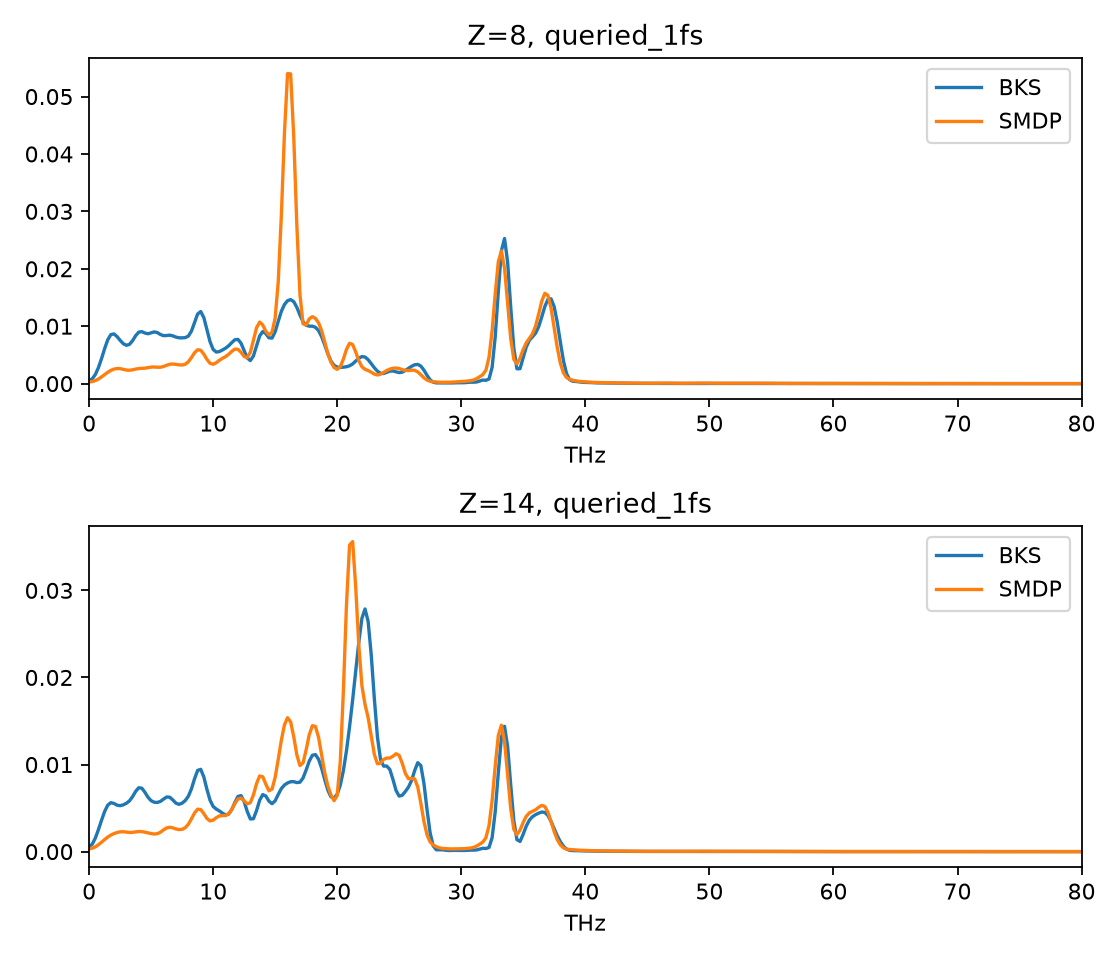

The table this chart was drawn from, first rows:
element, frequency_THz, reference, SMDP
8, 0.0, 0.0005642, 0.0002907
8, 0.2499, 0.0008297, 0.0003519
8, 0.4998, 0.001594, 0.0005287
8, 0.7496, 0.002798, 0.0008061
8, 0.9995, 0.004365, 0.001164
8, 1.249, 0.006105, 0.001569
8, 1.499, 0.007636, 0.001966
8, 1.749, 0.00854, 0.002298
8, 1.999, 0.008656, 0.002525
8, 2.249, 0.008194, 0.002628
8, 2.499, 0.00753, 0.002606
8, 2.749, 0.006961, 0.00249
8, 2.999, 0.006675, 0.002365
8, 3.248, 0.006832, 0.002325
8, 3.498, 0.007474, 0.002401
8, 3.748, 0.008345, 0.002529
8, 3.998, 0.008966, 0.00262
8, 4.248, 0.009052, 0.002654
8, 4.498, 0.008807, 0.002692
8, 4.748, 0.008683, 0.00278
8, 4.998, 0.008842, 0.002873
8, 5.247, 0.009009, 0.002894
8, 5.497, 0.008885, 0.00285
8, 5.747, 0.008556, 0.00285
8, 5.997, 0.008348, 0.002982
8, 6.247, 0.008381, 0.0032
8, 6.497, 0.008439, 0.00337
8, 6.747, 0.008318, 0.003411
8, 6.997, 0.008099, 0.003352
8, 7.246, 0.007977, 0.00327
8, 7.496, 0.00797, 0.003241
8, 7.746, 0.00801, 0.003372
8, 7.996, 0.008275, 0.003799
8, 8.246, 0.009145, 0.004543
8, 8.496, 0.01066, 0.005378
8, 8.746, 0.01213, 0.005901
8, 8.996, 0.01256, 0.005806
8, 9.245, 0.01148, 0.005122
8, 9.495, 0.009387, 0.004213
8, 9.745, 0.007292, 0.003539
8, 9.995, 0.005955, 0.003371
8, 10.24, 0.005495, 0.00364
8, 10.49, 0.005582, 0.004058
8, 10.74, 0.005855, 0.004403
8, 10.99, 0.006174, 0.004699
8, 11.24, 0.006592, 0.005101
8, 11.49, 0.00714, 0.005617
8, 11.74, 0.007636, 0.006012
8, 11.99, 0.007699, 0.005983
8, 12.24, 0.007028, 0.005444
8, 12.49, 0.00574, 0.00472
8, 12.74, 0.004464, 0.00451
8, 12.99, 0.004014, 0.005473
8, 13.24, 0.004826, 0.007555
8, 13.49, 0.006574, 0.009727
8, 13.74, 0.008299, 0.01072
8, 13.99, 0.009066, 0.01022
8, 14.24, 0.008707, 0.009102
8, 14.49, 0.007976, 0.008477
8, 14.74, 0.007931, 0.008951
... 3,944 more rows
